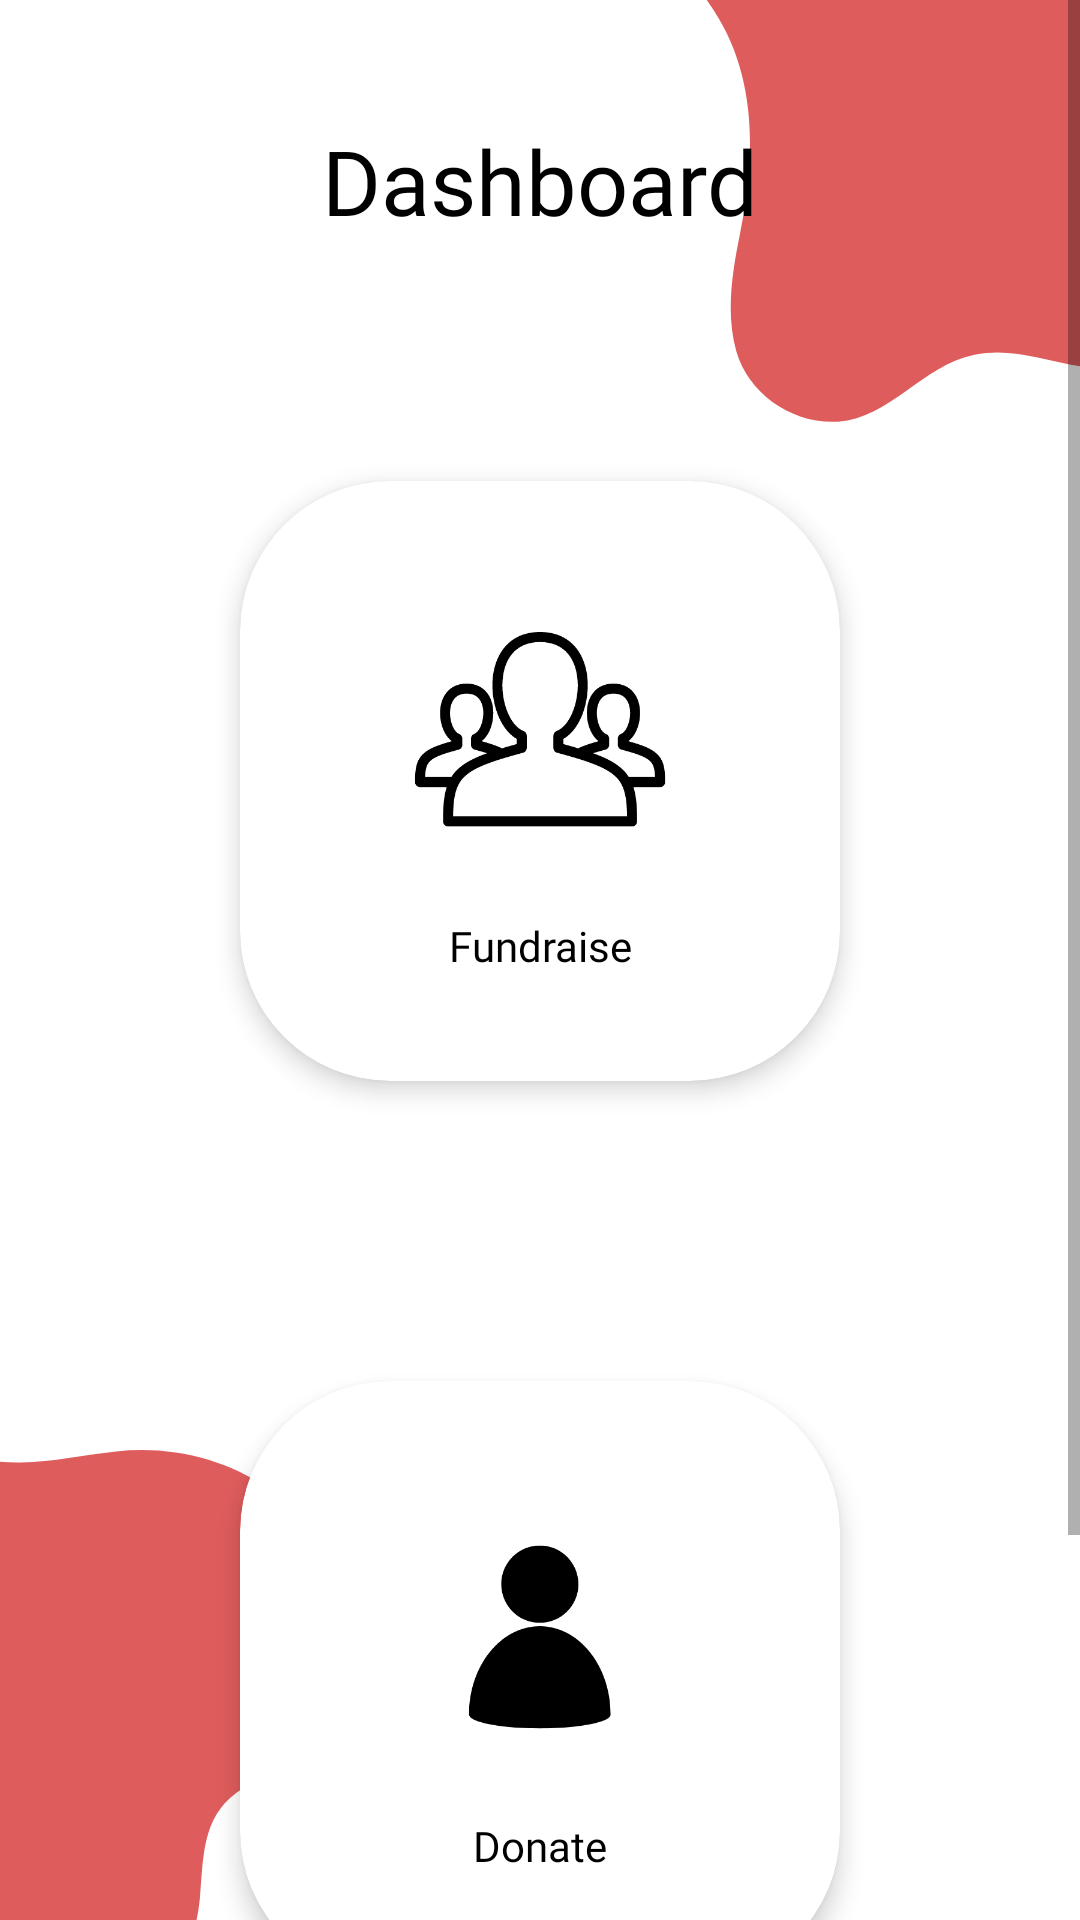

Reconstruct the res/layout file that produces this screen, plus the resources it refers to.
<!-- AndroidManifest.xml: application theme Theme.Fortunatefuture -->
<!-- res/layout/activity_dashboard.xml -->
<?xml version="1.0" encoding="utf-8"?>
<ScrollView xmlns:android="http://schemas.android.com/apk/res/android"
    xmlns:app="http://schemas.android.com/apk/res-auto"
    xmlns:tools="http://schemas.android.com/tools"
    android:layout_width="match_parent"
    android:layout_height="match_parent"
    android:background="@drawable/d1"
    android:orientation="vertical"
    tools:context=".dashboard">
    <LinearLayout
        android:layout_width="match_parent"
        android:layout_height="match_parent"
        android:orientation="vertical">
<TextView
    android:layout_width="match_parent"
    android:layout_height="wrap_content"
    android:text="Dashboard"
    android:layout_marginTop="40dp"
    android:gravity="center"
    android:fontFamily="@font/aclonica"
    android:textColor="@color/black"
    android:textSize="30dp"/>
    <androidx.cardview.widget.CardView
        android:layout_width="200dp"
        android:layout_height="200dp"
        android:layout_marginTop="80dp"
        android:layout_gravity="center"
        app:cardCornerRadius="50dp"
        android:onClick="fundraise"
        app:cardBackgroundColor="@color/white"
        app:cardElevation="5dp">
        <LinearLayout
            android:layout_width="match_parent"
            android:layout_height="match_parent"
            android:gravity="center"
            android:orientation="vertical">
            <ImageView
                android:layout_width="100dp"
                android:layout_height="100dp"
                android:layout_marginLeft="10dp"
                android:layout_marginRight="10dp"
                android:src="@drawable/a"
                android:onClick="fundraise"/>
            <TextView
                android:layout_width="match_parent"
                android:layout_height="wrap_content"
                android:text="Fundraise"
                android:layout_marginTop="10dp"
                android:gravity="center"
                android:textColor="@color/black"
                android:fontFamily="@font/aclonica"/>
        </LinearLayout>
    </androidx.cardview.widget.CardView>



    <androidx.cardview.widget.CardView
        android:layout_width="200dp"
        android:layout_height="200dp"
        android:layout_marginTop="100dp"
        android:layout_gravity="center"
        android:onClick="donate"
        app:cardCornerRadius="50dp"
        app:cardBackgroundColor="@color/white"
        app:cardElevation="5dp">
        <LinearLayout
            android:layout_width="match_parent"
            android:layout_height="match_parent"
            android:gravity="center"
            android:orientation="vertical">
            <ImageView
                android:layout_width="100dp"
                android:layout_height="100dp"
                android:layout_marginLeft="10dp"
                android:layout_marginRight="10dp"
                android:src="@drawable/b"
                android:onClick="donate"/>
            <TextView
                android:layout_width="match_parent"
                android:layout_height="wrap_content"
                android:text="Donate"
                android:layout_marginTop="10dp"
                android:gravity="center"
                android:textColor="@color/black"
                android:fontFamily="@font/aclonica"/>

        </LinearLayout>
    </androidx.cardview.widget.CardView>
        <androidx.appcompat.widget.AppCompatButton
            android:layout_width="100dp"
            android:layout_height="50dp"
            android:text="Logout"
            android:textColor="@color/white"
            android:onClick="logout"
            android:layout_marginBottom="50dp"
            android:background="@drawable/buttonstyle3"
            android:layout_marginTop="40dp"
            android:layout_gravity="center"/>
    </LinearLayout>
</ScrollView>
<!-- resources referenced by this layout -->
<resources>
  <!-- drawable a: png bitmap (drawable-v24, 14207 bytes) -->
  <!-- drawable b: png bitmap (drawable-v24, 10250 bytes) -->
  <!-- drawable buttonstyle3 (drawable-v24) -->
  <?xml version="1.0" encoding="utf-8"?>
  <shape xmlns:android="http://schemas.android.com/apk/res/android">
  <corners android:radius="40dp"></corners>
      <solid android:color="#FF0000"></solid>
  </shape>
  <!-- drawable d1: png bitmap (drawable-v24, 23798 bytes) -->
  <style name="Theme.Fortunatefuture" parent="Theme.MaterialComponents.DayNight.DarkActionBar">
          
          <item name="colorPrimary">@color/purple_500</item>
          <item name="colorPrimaryVariant">@color/purple_700</item>
          <item name="colorOnPrimary">@color/white</item>
          
          <item name="colorSecondary">@color/teal_200</item>
          <item name="colorSecondaryVariant">@color/teal_700</item>
          <item name="colorOnSecondary">@color/black</item>
          
          <item name="android:statusBarColor">?attr/colorPrimaryVariant</item>
          
      </style>
  <!-- not gathered from this repository: default colours our renderer supplied (Android Studio template values) -->
  <color name="purple_500">#FF6200EE</color>
  <color name="purple_700">#FF3700B3</color>
  <color name="teal_200">#FF03DAC5</color>
  <color name="teal_700">#FF018786</color>
  <color name="black">#FF000000</color>
  <color name="white">#FFFFFFFF</color>
</resources>
